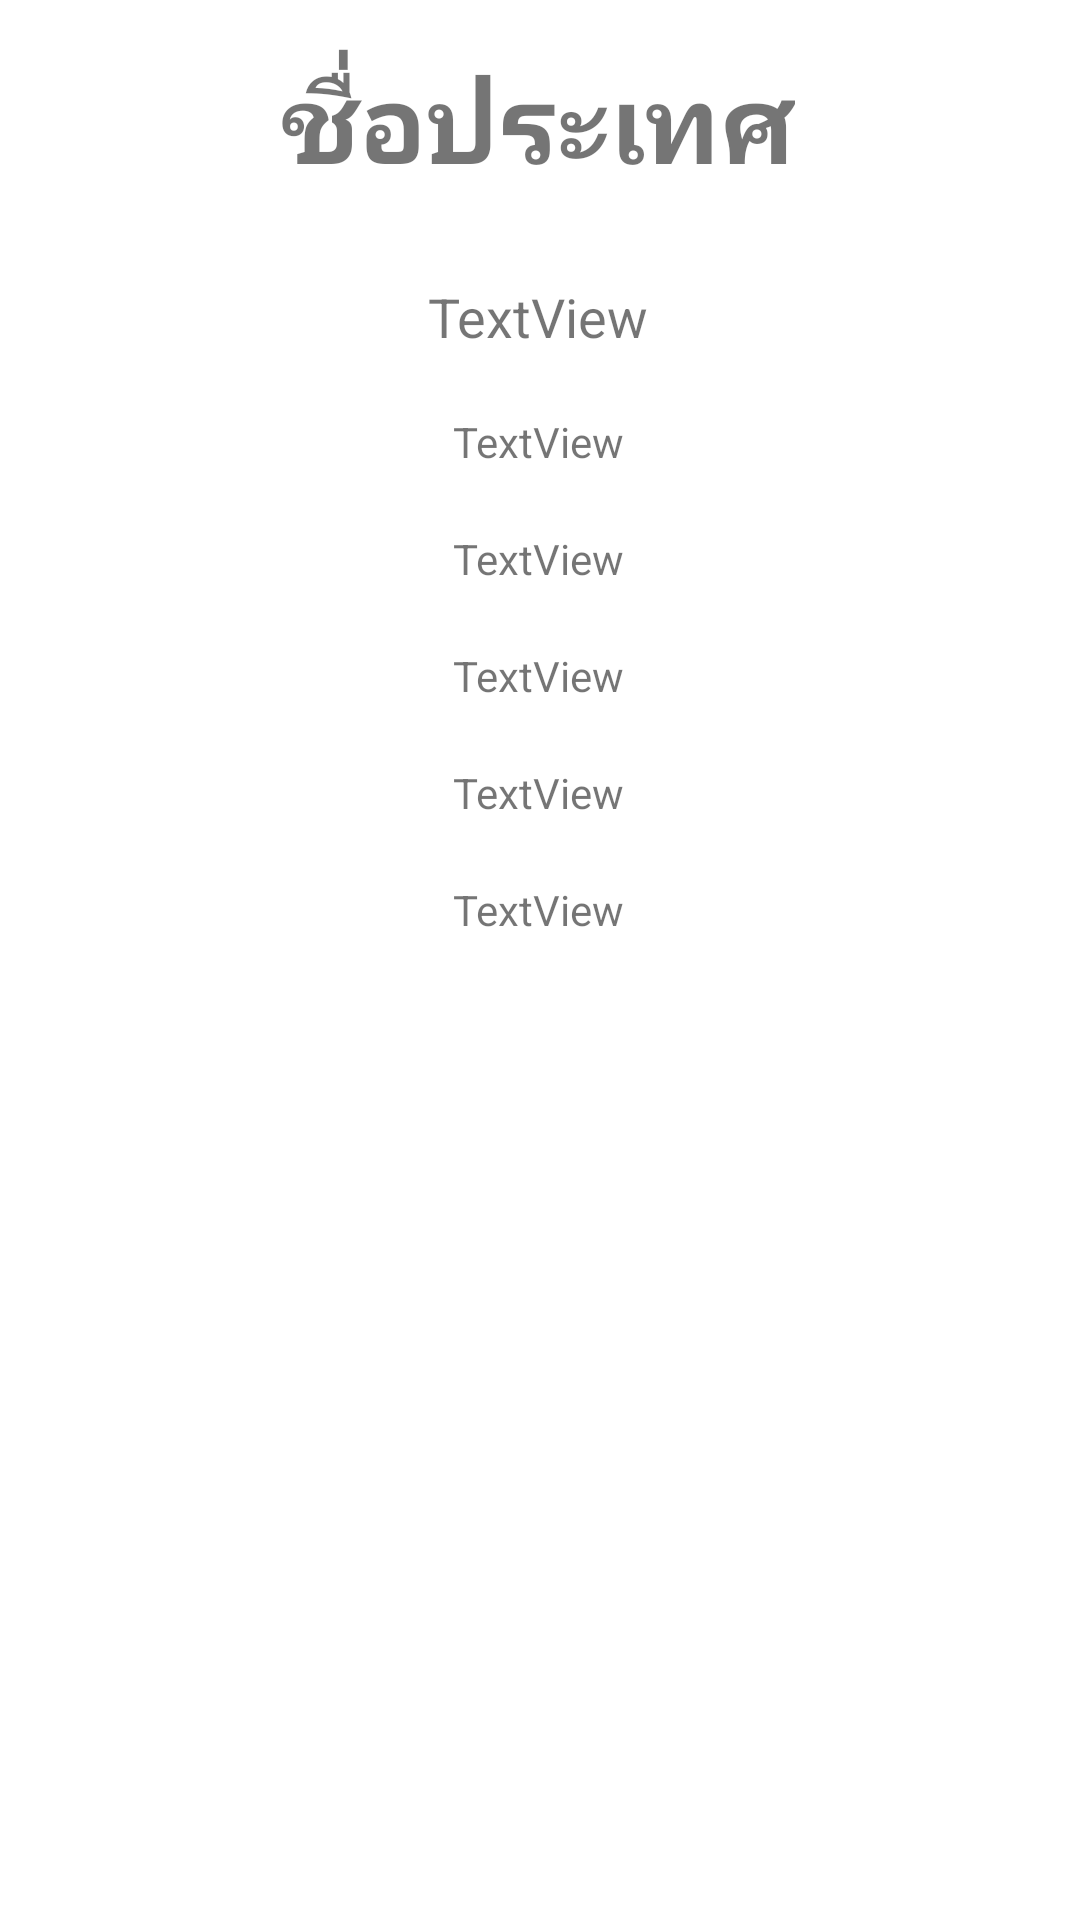

Android layout source for this screen:
<!-- AndroidManifest.xml: application theme Theme.AseanCovid19Tracking -->
<!-- res/layout/activity_one_data.xml -->
<?xml version="1.0" encoding="utf-8"?>
<androidx.constraintlayout.widget.ConstraintLayout xmlns:android="http://schemas.android.com/apk/res/android"
    xmlns:app="http://schemas.android.com/apk/res-auto"
    xmlns:tools="http://schemas.android.com/tools"
    android:layout_width="match_parent"
    android:layout_height="match_parent"
    tools:context=".OneData">

    <TextView
        android:id="@+id/txtCountry"
        android:layout_width="wrap_content"
        android:layout_height="wrap_content"
        android:layout_marginTop="16dp"
        android:text="ชื่อประเทศ"
        android:textAlignment="center"
        android:textSize="36sp"
        android:textStyle="bold"
        app:flow_verticalAlign="center"
        app:layout_constraintEnd_toEndOf="parent"
        app:layout_constraintHorizontal_bias="0.497"
        app:layout_constraintStart_toStartOf="parent"
        app:layout_constraintTop_toTopOf="parent" />

    <ImageView
        android:id="@+id/imgCountry"
        android:layout_width="wrap_content"
        android:layout_height="wrap_content"
        android:layout_marginTop="8dp"
        app:layout_constraintEnd_toEndOf="parent"
        app:layout_constraintHorizontal_bias="0.498"
        app:layout_constraintStart_toStartOf="parent"
        app:layout_constraintTop_toBottomOf="@+id/txtCountry"
        tools:srcCompat="@tools:sample/avatars" />

    <TextView
        android:id="@+id/txtInfect"
        android:layout_width="wrap_content"
        android:layout_height="wrap_content"
        android:layout_marginTop="20dp"
        android:text="TextView"
        android:textSize="18sp"
        app:layout_constraintEnd_toEndOf="parent"
        app:layout_constraintHorizontal_bias="0.498"
        app:layout_constraintStart_toStartOf="parent"
        app:layout_constraintTop_toBottomOf="@+id/imgCountry" />

    <TextView
        android:id="@+id/txtTodayInfect"
        android:layout_width="wrap_content"
        android:layout_height="wrap_content"
        android:layout_marginTop="20dp"
        android:text="TextView"
        app:layout_constraintEnd_toEndOf="parent"
        app:layout_constraintHorizontal_bias="0.498"
        app:layout_constraintStart_toStartOf="parent"
        app:layout_constraintTop_toBottomOf="@+id/txtInfect" />

    <TextView
        android:id="@+id/txtDeath"
        android:layout_width="wrap_content"
        android:layout_height="wrap_content"
        android:layout_marginTop="20dp"
        android:text="TextView"
        app:layout_constraintEnd_toEndOf="parent"
        app:layout_constraintHorizontal_bias="0.498"
        app:layout_constraintStart_toStartOf="parent"
        app:layout_constraintTop_toBottomOf="@+id/txtTodayInfect" />

    <TextView
        android:id="@+id/txtTodayDeath"
        android:layout_width="wrap_content"
        android:layout_height="wrap_content"
        android:layout_marginTop="20dp"
        android:text="TextView"
        app:layout_constraintEnd_toEndOf="parent"
        app:layout_constraintHorizontal_bias="0.498"
        app:layout_constraintStart_toStartOf="parent"
        app:layout_constraintTop_toBottomOf="@+id/txtDeath" />

    <TextView
        android:id="@+id/txtRecov"
        android:layout_width="wrap_content"
        android:layout_height="wrap_content"
        android:layout_marginTop="20dp"
        android:text="TextView"
        app:layout_constraintEnd_toEndOf="parent"
        app:layout_constraintHorizontal_bias="0.498"
        app:layout_constraintStart_toStartOf="parent"
        app:layout_constraintTop_toBottomOf="@+id/txtTodayDeath" />

    <TextView
        android:id="@+id/txtTodayRecov"
        android:layout_width="wrap_content"
        android:layout_height="wrap_content"
        android:layout_marginTop="20dp"
        android:text="TextView"
        app:layout_constraintEnd_toEndOf="parent"
        app:layout_constraintHorizontal_bias="0.498"
        app:layout_constraintStart_toStartOf="parent"
        app:layout_constraintTop_toBottomOf="@+id/txtRecov" />
</androidx.constraintlayout.widget.ConstraintLayout>
<!-- resources referenced by this layout -->
<resources>
  <style name="Theme.AseanCovid19Tracking" parent="Theme.MaterialComponents.DayNight.DarkActionBar">
          
          <item name="colorPrimary">@color/purple_500</item>
          <item name="colorPrimaryVariant">@color/purple_700</item>
          <item name="colorOnPrimary">@color/white</item>
          
          <item name="colorSecondary">@color/teal_200</item>
          <item name="colorSecondaryVariant">@color/teal_700</item>
          <item name="colorOnSecondary">@color/black</item>
          
          <item name="android:statusBarColor" tools:targetApi="l">?attr/colorPrimaryVariant</item>
          
      </style>
  <!-- not gathered from this repository: default colours our renderer supplied (Android Studio template values) -->
  <color name="purple_500">#FF6200EE</color>
  <color name="purple_700">#FF3700B3</color>
  <color name="teal_200">#FF03DAC5</color>
  <color name="teal_700">#FF018786</color>
  <color name="black">#FF000000</color>
  <color name="white">#FFFFFFFF</color>
</resources>
